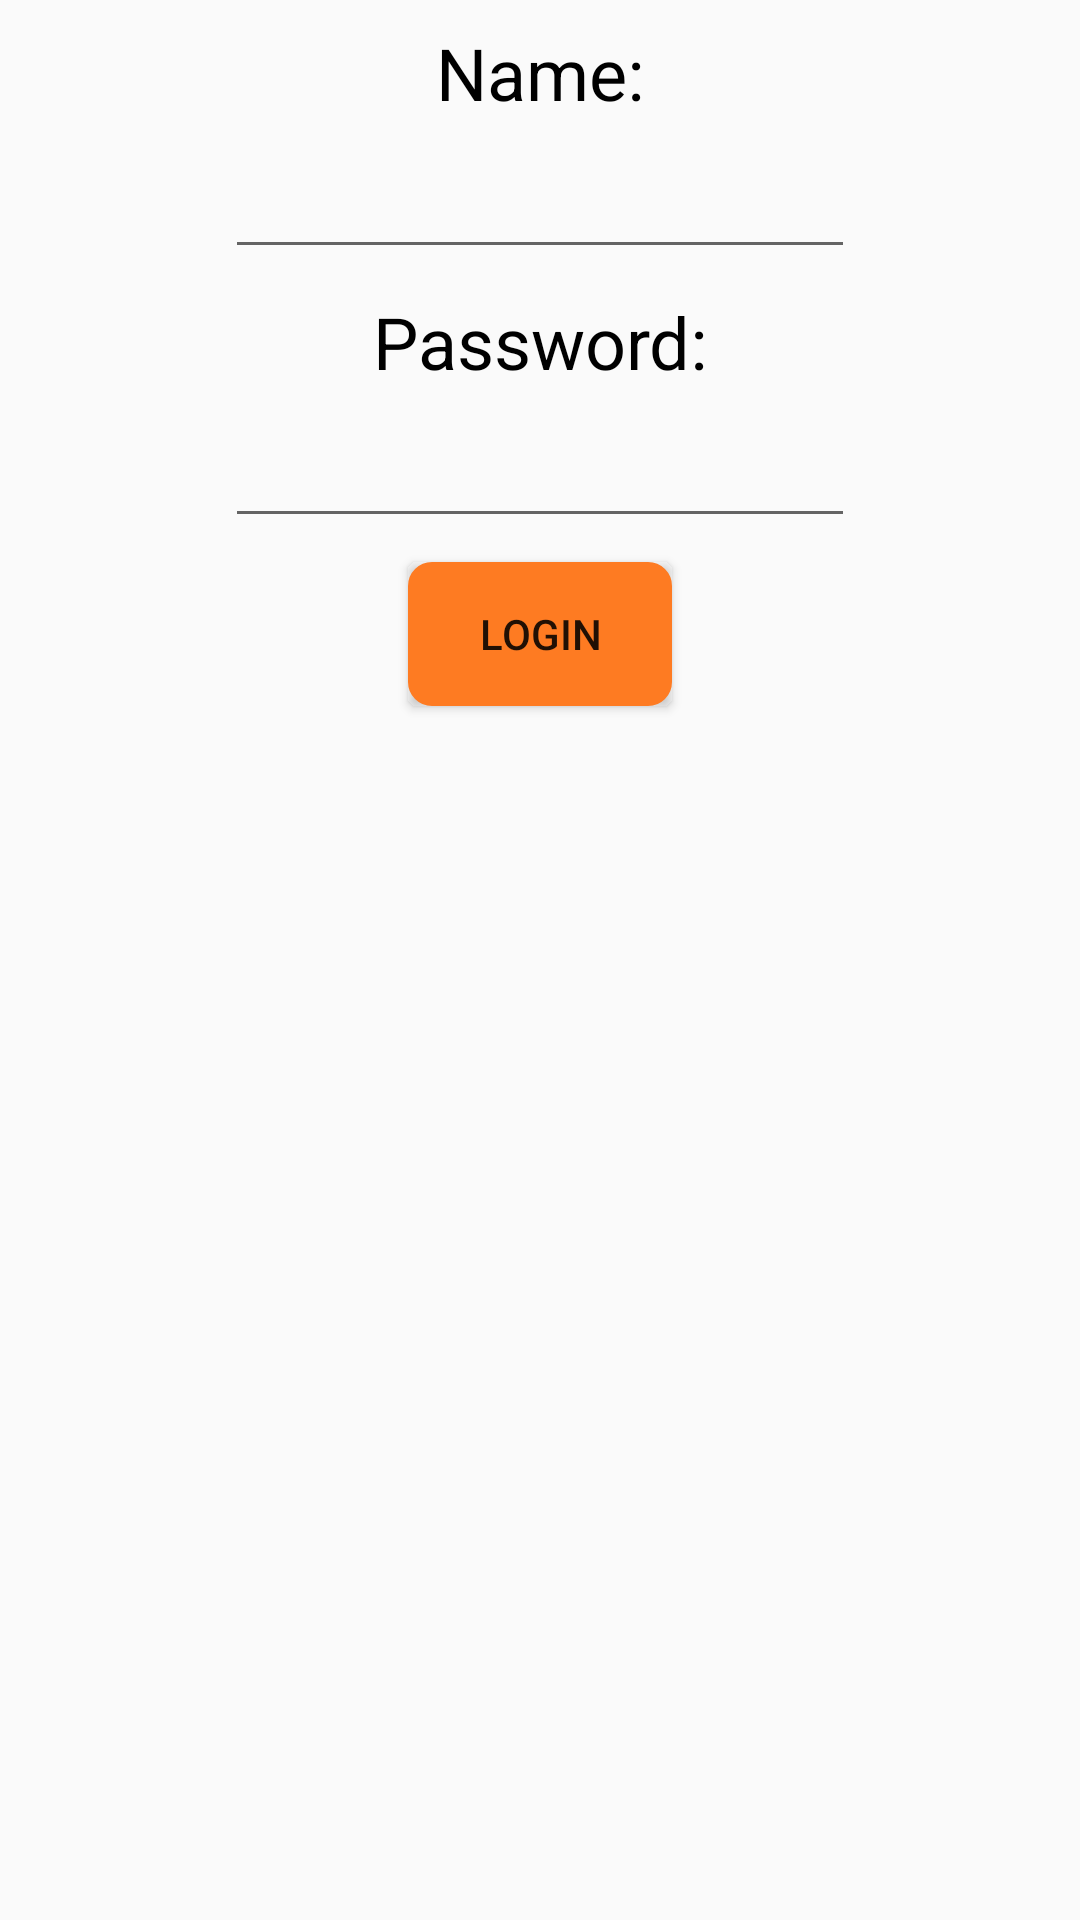

Write the Android layout XML for this screen, with the resource values it uses.
<!-- AndroidManifest.xml: application theme AppTheme -->
<!-- res/layout/content_login_page.xml -->
<?xml version="1.0" encoding="utf-8"?>
<android.support.constraint.ConstraintLayout xmlns:android="http://schemas.android.com/apk/res/android"
    xmlns:app="http://schemas.android.com/apk/res-auto"
    xmlns:tools="http://schemas.android.com/tools"
    android:layout_width="match_parent"
    android:layout_height="match_parent"
    app:layout_behavior="@string/appbar_scrolling_view_behavior"
    tools:context="com.example.eoinh.fallscatcherv3.LoginPage"
    tools:showIn="@layout/activity_login_page">

    <Button
        android:id="@+id/loginButton"
        android:layout_width="wrap_content"
        android:layout_height="wrap_content"
        android:layout_marginEnd="8dp"
        android:layout_marginStart="8dp"
        android:layout_marginTop="8dp"
        android:text="Login"
        app:layout_constraintEnd_toEndOf="parent"
        app:layout_constraintStart_toStartOf="parent"
        app:layout_constraintTop_toBottomOf="@+id/passwordInput"
        android:background="@drawable/basic_button"/>

    <TextView
        android:id="@+id/textView38"
        android:layout_width="wrap_content"
        android:layout_height="wrap_content"
        android:layout_marginEnd="8dp"
        android:layout_marginStart="8dp"
        android:layout_marginTop="8dp"
        android:textColor="@color/colorWriting"
        android:text="Name:"
        android:textSize="24sp"
        app:layout_constraintEnd_toEndOf="parent"
        app:layout_constraintStart_toStartOf="parent"
        app:layout_constraintTop_toTopOf="parent" />

    <TextView
        android:id="@+id/textView39"
        android:layout_width="wrap_content"
        android:layout_height="wrap_content"
        android:layout_marginEnd="8dp"
        android:layout_marginStart="8dp"
        android:layout_marginTop="8dp"
        android:text="Password:"
        android:textColor="@color/colorWriting"
        android:textSize="24sp"
        app:layout_constraintEnd_toEndOf="parent"
        app:layout_constraintStart_toStartOf="parent"
        app:layout_constraintTop_toBottomOf="@+id/nameInput" />

    <EditText
        android:id="@+id/nameInput"
        android:layout_width="wrap_content"
        android:layout_height="wrap_content"
        android:layout_marginEnd="8dp"
        android:layout_marginStart="8dp"
        android:layout_marginTop="8dp"
        android:ems="10"
        android:inputType="textPersonName"
        app:layout_constraintEnd_toEndOf="parent"
        app:layout_constraintStart_toStartOf="parent"
        app:layout_constraintTop_toBottomOf="@+id/textView38" />

    <EditText
        android:id="@+id/passwordInput"
        android:layout_width="wrap_content"
        android:layout_height="wrap_content"
        android:layout_marginEnd="8dp"
        android:layout_marginStart="8dp"
        android:layout_marginTop="8dp"
        android:ems="10"
        android:inputType="textPersonName"
        app:layout_constraintEnd_toEndOf="parent"
        app:layout_constraintStart_toStartOf="parent"
        app:layout_constraintTop_toBottomOf="@+id/textView39" />

</android.support.constraint.ConstraintLayout>
<!-- res/layout/activity_login_page.xml (included above) -->
<?xml version="1.0" encoding="utf-8"?>
<android.support.design.widget.CoordinatorLayout xmlns:android="http://schemas.android.com/apk/res/android"
    xmlns:app="http://schemas.android.com/apk/res-auto"
    xmlns:tools="http://schemas.android.com/tools"
    android:layout_width="match_parent"
    android:layout_height="match_parent"
    tools:context="com.example.eoinh.fallscatcherv3.LoginPage">

    <android.support.design.widget.AppBarLayout
        android:layout_width="match_parent"
        android:layout_height="wrap_content"
        android:theme="@style/AppTheme.AppBarOverlay">

        <android.support.v7.widget.Toolbar
            android:id="@+id/toolbar"
            android:layout_width="match_parent"
            android:layout_height="?attr/actionBarSize"
            android:background="?attr/colorPrimary"
            app:popupTheme="@style/AppTheme.PopupOverlay" />

    </android.support.design.widget.AppBarLayout>

    <include layout="@layout/content_login_page" />

</android.support.design.widget.CoordinatorLayout>
<!-- resources referenced by this layout -->
<resources>
  <color name="colorWriting">#000000</color>
  <!-- drawable basic_button (drawable) -->
  <?xml version="1.0" encoding="utf-8"?>
  <selector xmlns:android="http://schemas.android.com/apk/res/android">
      <item>
          <shape>
              <gradient
                  android:endColor="@color/colorPrimary"
                  android:startColor="@color/colorPrimary"
                  android:angle="270" />
              <stroke
                  android:width="10dp"
                  android:color="@color/colorPrimary" />
              <corners
                  android:radius="3dp" />
              <padding
                  android:left="10dp"
                  android:top="10dp"
                  android:right="10dp"
                  android:bottom="10dp" />
  
          </shape>
      </item>
  </selector>
  <style name="AppTheme.AppBarOverlay" parent="ThemeOverlay.AppCompat.Dark.ActionBar" />
  <style name="AppTheme.PopupOverlay" parent="ThemeOverlay.AppCompat.Light" />
  <style name="AppTheme" parent="Theme.AppCompat.Light.DarkActionBar">
          
          <item name="colorPrimary">@color/colorPrimary</item>
          <item name="colorAccent">@color/colorAccent</item>
      </style>
  <color name="colorPrimary">#fe7b22</color>
  <color name="colorAccent">#16A18A</color>
</resources>
